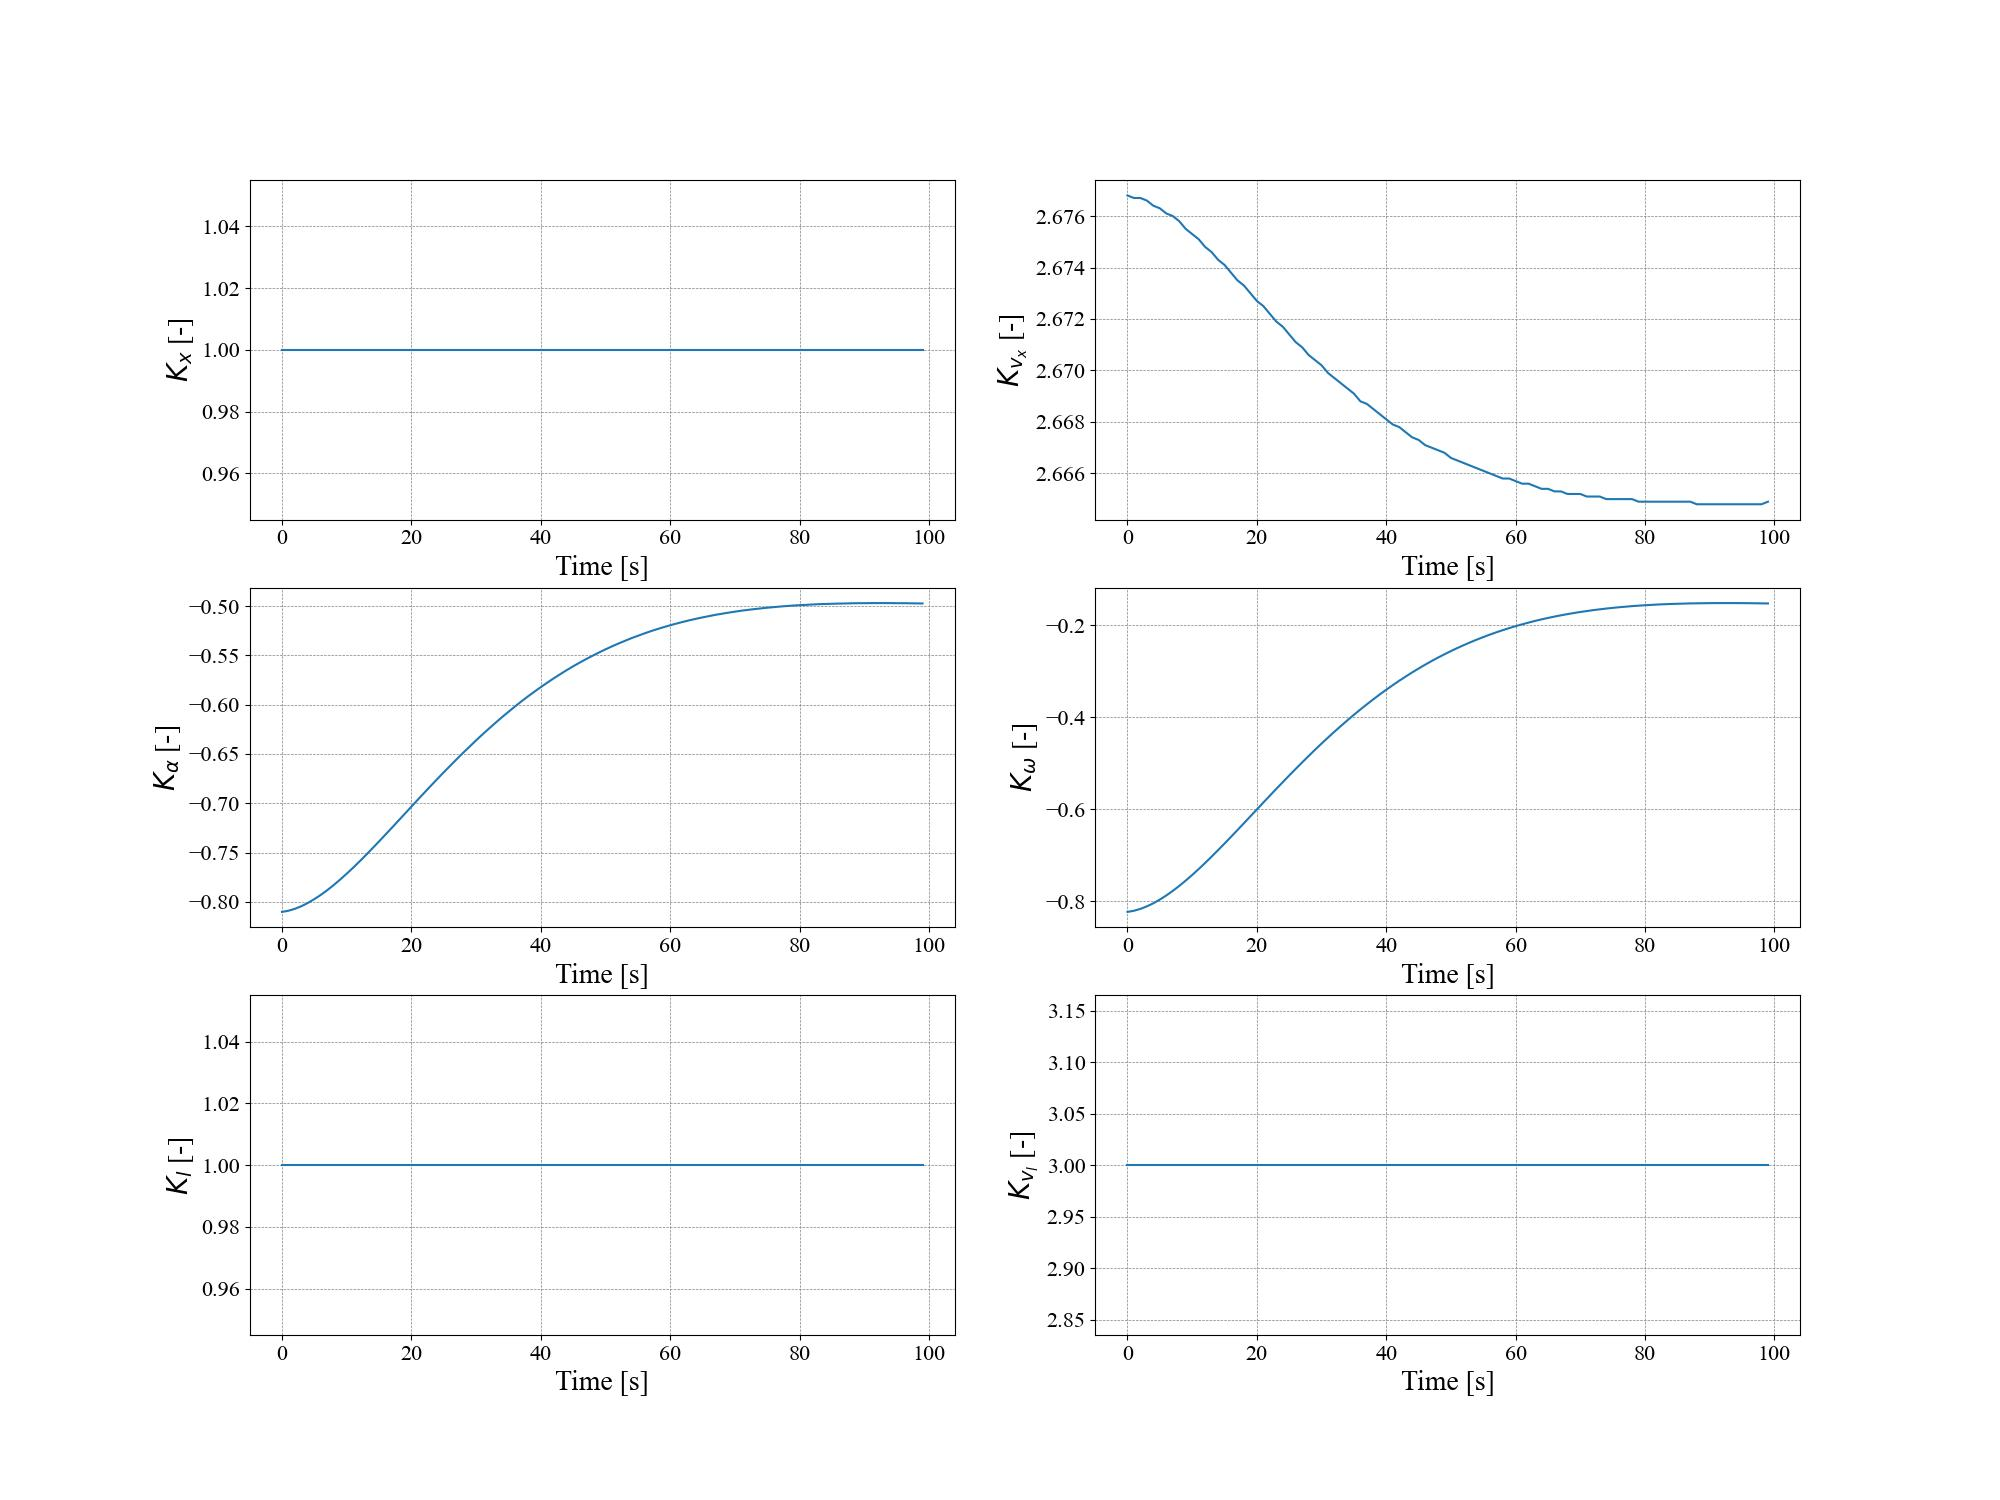

Data behind this chart, as committed beside it:
, $K_{x}$, $K_{v_x}$, $K_{\alpha}$, $K_{\omega}$, $K_{l}$, $K_{v_l}$
0, 1.0, 2.677, -0.8102, -0.8233, 1.0, 3.0
1, 1.0, 2.677, -0.809, -0.8208, 1.0, 3.0
2, 1.0, 2.677, -0.807, -0.8167, 1.0, 3.0
3, 1.0, 2.677, -0.8044, -0.8112, 1.0, 3.0
4, 1.0, 2.676, -0.8011, -0.8045, 1.0, 3.0
5, 1.0, 2.676, -0.7972, -0.7965, 1.0, 3.0
6, 1.0, 2.676, -0.7929, -0.7875, 1.0, 3.0
7, 1.0, 2.676, -0.7881, -0.7776, 1.0, 3.0
8, 1.0, 2.676, -0.7829, -0.7668, 1.0, 3.0
9, 1.0, 2.675, -0.7773, -0.7552, 1.0, 3.0
10, 1.0, 2.675, -0.7714, -0.743, 1.0, 3.0
11, 1.0, 2.675, -0.7653, -0.7302, 1.0, 3.0
12, 1.0, 2.675, -0.7589, -0.7169, 1.0, 3.0
13, 1.0, 2.675, -0.7523, -0.7031, 1.0, 3.0
14, 1.0, 2.674, -0.7455, -0.689, 1.0, 3.0
15, 1.0, 2.674, -0.7387, -0.6747, 1.0, 3.0
16, 1.0, 2.674, -0.7317, -0.6601, 1.0, 3.0
17, 1.0, 2.674, -0.7247, -0.6453, 1.0, 3.0
18, 1.0, 2.673, -0.7176, -0.6304, 1.0, 3.0
19, 1.0, 2.673, -0.7105, -0.6154, 1.0, 3.0
20, 1.0, 2.673, -0.7034, -0.6005, 1.0, 3.0
21, 1.0, 2.672, -0.6963, -0.5855, 1.0, 3.0
22, 1.0, 2.672, -0.6893, -0.5706, 1.0, 3.0
23, 1.0, 2.672, -0.6823, -0.5558, 1.0, 3.0
24, 1.0, 2.672, -0.6754, -0.5412, 1.0, 3.0
25, 1.0, 2.671, -0.6686, -0.5266, 1.0, 3.0
26, 1.0, 2.671, -0.6619, -0.5123, 1.0, 3.0
27, 1.0, 2.671, -0.6553, -0.4982, 1.0, 3.0
28, 1.0, 2.671, -0.6488, -0.4843, 1.0, 3.0
29, 1.0, 2.67, -0.6425, -0.4706, 1.0, 3.0
30, 1.0, 2.67, -0.6362, -0.4572, 1.0, 3.0
31, 1.0, 2.67, -0.6301, -0.4441, 1.0, 3.0
32, 1.0, 2.67, -0.6242, -0.4313, 1.0, 3.0
33, 1.0, 2.67, -0.6184, -0.4188, 1.0, 3.0
34, 1.0, 2.669, -0.6127, -0.4066, 1.0, 3.0
35, 1.0, 2.669, -0.6073, -0.3947, 1.0, 3.0
36, 1.0, 2.669, -0.6019, -0.3831, 1.0, 3.0
37, 1.0, 2.669, -0.5967, -0.3719, 1.0, 3.0
38, 1.0, 2.668, -0.5917, -0.361, 1.0, 3.0
39, 1.0, 2.668, -0.5869, -0.3504, 1.0, 3.0
40, 1.0, 2.668, -0.5822, -0.3402, 1.0, 3.0
41, 1.0, 2.668, -0.5777, -0.3303, 1.0, 3.0
42, 1.0, 2.668, -0.5733, -0.3207, 1.0, 3.0
43, 1.0, 2.668, -0.5691, -0.3115, 1.0, 3.0
44, 1.0, 2.667, -0.565, -0.3026, 1.0, 3.0
45, 1.0, 2.667, -0.5611, -0.2941, 1.0, 3.0
46, 1.0, 2.667, -0.5574, -0.2858, 1.0, 3.0
47, 1.0, 2.667, -0.5538, -0.2779, 1.0, 3.0
48, 1.0, 2.667, -0.5504, -0.2703, 1.0, 3.0
49, 1.0, 2.667, -0.5471, -0.2631, 1.0, 3.0
50, 1.0, 2.667, -0.5439, -0.2561, 1.0, 3.0
51, 1.0, 2.667, -0.5409, -0.2494, 1.0, 3.0
52, 1.0, 2.666, -0.538, -0.2431, 1.0, 3.0
53, 1.0, 2.666, -0.5353, -0.237, 1.0, 3.0
54, 1.0, 2.666, -0.5326, -0.2312, 1.0, 3.0
55, 1.0, 2.666, -0.5302, -0.2257, 1.0, 3.0
56, 1.0, 2.666, -0.5278, -0.2204, 1.0, 3.0
57, 1.0, 2.666, -0.5255, -0.2154, 1.0, 3.0
58, 1.0, 2.666, -0.5234, -0.2107, 1.0, 3.0
59, 1.0, 2.666, -0.5214, -0.2062, 1.0, 3.0
... 40 more rows
